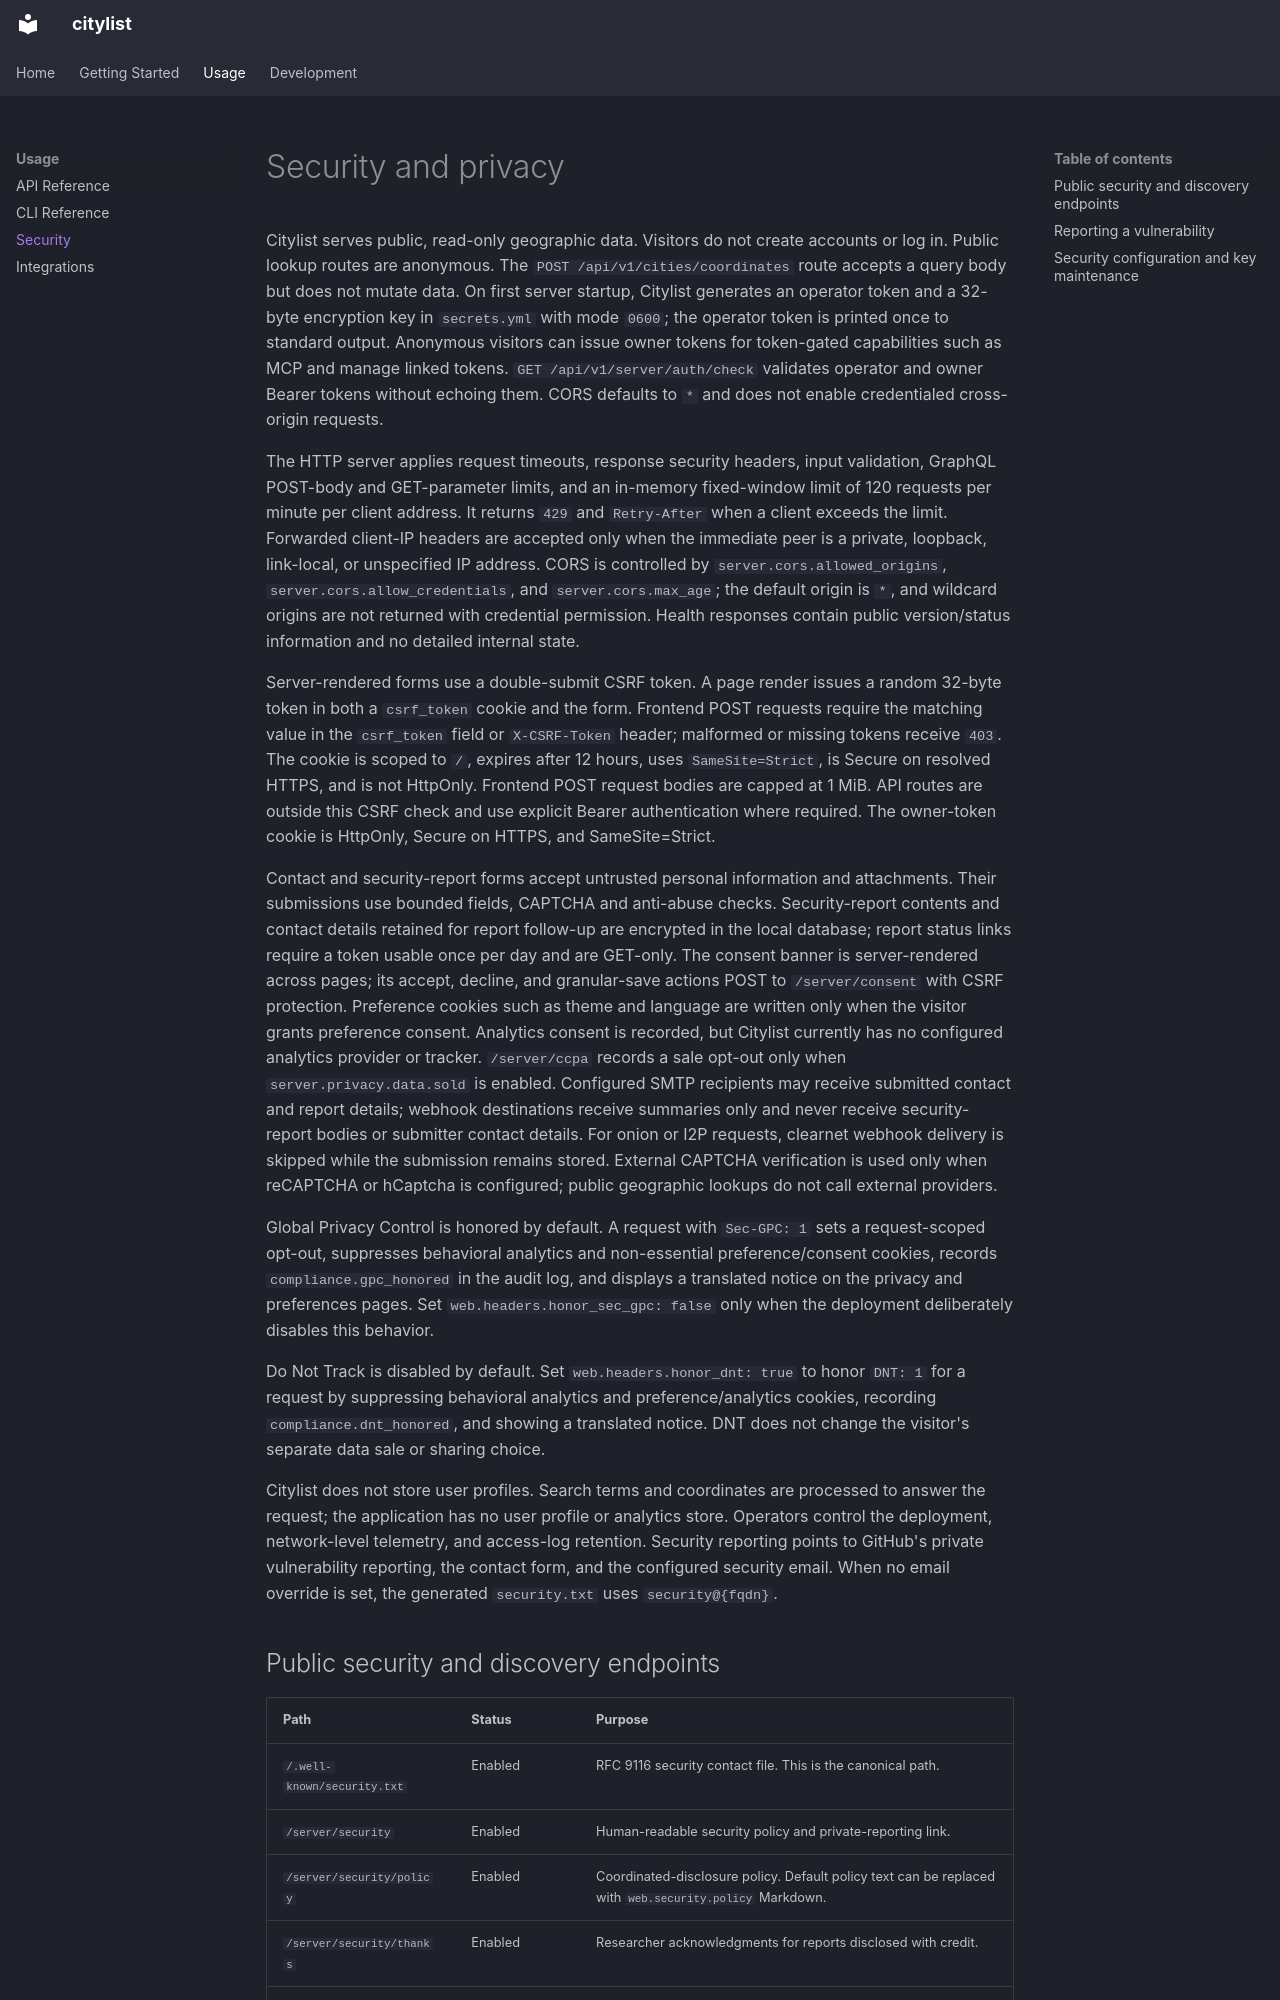

repository: apimgr/citylist · page: security/index.html · generator: mkdocs

# Security and privacy

Citylist serves public, read-only geographic data. Visitors do not create accounts or log in. Public lookup routes are anonymous. The `POST /api/v1/cities/coordinates` route accepts a query body but does not mutate data. On first server startup, Citylist generates an operator token and a 32-byte encryption key in `secrets.yml` with mode `0600`; the operator token is printed once to standard output. Anonymous visitors can issue owner tokens for token-gated capabilities such as MCP and manage linked tokens. `GET /api/v1/server/auth/check` validates operator and owner Bearer tokens without echoing them. CORS defaults to `*` and does not enable credentialed cross-origin requests.

The HTTP server applies request timeouts, response security headers, input validation, GraphQL POST-body and GET-parameter limits, and an in-memory fixed-window limit of 120 requests per minute per client address. It returns `429` and `Retry-After` when a client exceeds the limit. Forwarded client-IP headers are accepted only when the immediate peer is a private, loopback, link-local, or unspecified IP address. CORS is controlled by `server.cors.allowed_origins`, `server.cors.allow_credentials`, and `server.cors.max_age`; the default origin is `*`, and wildcard origins are not returned with credential permission. Health responses contain public version/status information and no detailed internal state.

Server-rendered forms use a double-submit CSRF token. A page render issues a random 32-byte token in both a `csrf_token` cookie and the form. Frontend POST requests require the matching value in the `csrf_token` field or `X-CSRF-Token` header; malformed or missing tokens receive `403`. The cookie is scoped to `/`, expires after 12 hours, uses `SameSite=Strict`, is Secure on resolved HTTPS, and is not HttpOnly. Frontend POST request bodies are capped at 1 MiB. API routes are outside this CSRF check and use explicit Bearer authentication where required. The owner-token cookie is HttpOnly, Secure on HTTPS, and SameSite=Strict.

Contact and security-report forms accept untrusted personal information and attachments. Their submissions use bounded fields, CAPTCHA and anti-abuse checks. Security-report contents and contact details retained for report follow-up are encrypted in the local database; report status links require a token usable once per day and are GET-only. The consent banner is server-rendered across pages; its accept, decline, and granular-save actions POST to `/server/consent` with CSRF protection. Preference cookies such as theme and language are written only when the visitor grants preference consent. Analytics consent is recorded, but Citylist currently has no configured analytics provider or tracker. `/server/ccpa` records a sale opt-out only when `server.privacy.data.sold` is enabled. Configured SMTP recipients may receive submitted contact and report details; webhook destinations receive summaries only and never receive security-report bodies or submitter contact details. For onion or I2P requests, clearnet webhook delivery is skipped while the submission remains stored. External CAPTCHA verification is used only when reCAPTCHA or hCaptcha is configured; public geographic lookups do not call external providers.

Global Privacy Control is honored by default. A request with `Sec-GPC: 1` sets a request-scoped opt-out, suppresses behavioral analytics and non-essential preference/consent cookies, records `compliance.gpc_honored` in the audit log, and displays a translated notice on the privacy and preferences pages. Set `web.headers.honor_sec_gpc: false` only when the deployment deliberately disables this behavior.

Do Not Track is disabled by default. Set `web.headers.honor_dnt: true` to honor `DNT: 1` for a request by suppressing behavioral analytics and preference/analytics cookies, recording `compliance.dnt_honored`, and showing a translated notice. DNT does not change the visitor's separate data sale or sharing choice.

Citylist does not store user profiles. Search terms and coordinates are processed to answer the request; the application has no user profile or analytics store. Operators control the deployment, network-level telemetry, and access-log retention. Security reporting points to GitHub's private vulnerability reporting, the contact form, and the configured security email. When no email override is set, the generated `security.txt` uses `security@{fqdn}`.
